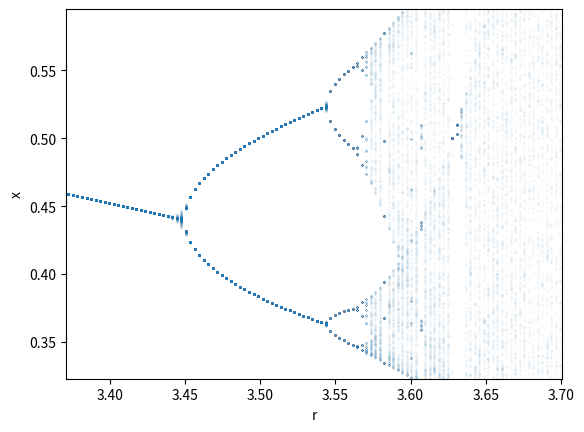

Recreate this plot in Python.
import matplotlib.pyplot as plt  # Importing plotting and numpy libraries
import numpy as np
from numpy import linspace

startingX = 0.0001  # The initial x value for which we start iterating the logistic map.

numPoints = 1000  # Number of r values we wish to calculate for.

rValues = linspace(1, 4, numPoints)  # Gives numPoints evenly spaced values on the interval [1,4]. These will be the r values we iterate through.

rValueIterations = 900  # The number of iterations to run for each r value.

transients = 100 # number of points considered transient, which will ultimately be removed.

xAxis = []
yAxis = []  # creating lists for which we will store calculated values


def logisticEquation(r, val):       # defining a function which computes the logistic map
    output = r * val * (1 - val)
    return output


iterationList = []  # A temporary list to store calculated values of the logistic map
i = 0
while i < numPoints:      # This loop goes through the 1000 r values on the interval. For each r value, the for loop calculates the 900 values of the logistic map we want.
    iterationList += [logisticEquation(rValues[i], startingX)]
    for n in range(rValueIterations):
        iterationList += [logisticEquation(rValues[i], iterationList[n])]
    yAxis += iterationList[transients:]          # This line removes transients and stores the values to the yAxis list.
    xAxis += [rValues[i]] * (rValueIterations - (transients - 1))   # This line adds 900 copies of the r value to the xAxis list. Therefore, a scatter plot can now be generated.
    iterationList = []
    i += 1

plt.scatter(xAxis, yAxis, .001)      # These lines plot the bifurcation diagram.
plt.xlabel("r")
plt.ylabel("x")
plt.xlim(3.371,  3.701)
plt.ylim(.323, .595)
plt.show()
